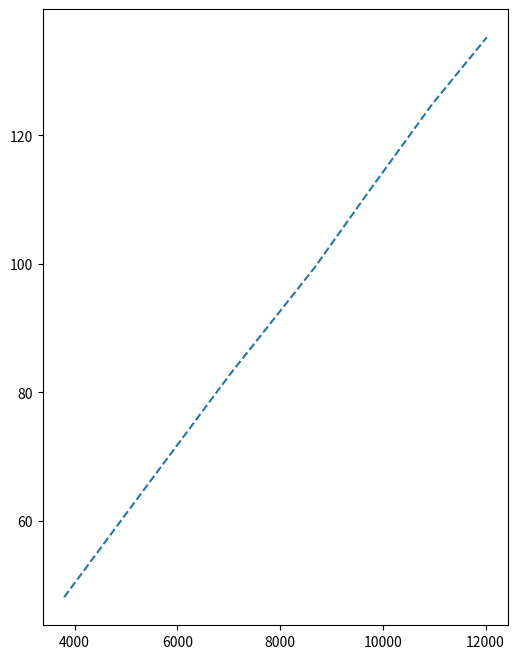

Here is the Python script that generated this plot:
import math as m
import numpy as np
import matplotlib.pyplot as plt

dead_time = 0.31

g = 2.379 # g
Temperature = 353. # K
F = 25.0 # cm^3 / min
R = 8.314

density = 0.87 # g / cm^3
molar_mass = 78

volume = [1, 2, 3, 4, 5, 6, 7, 8]
m = [vol * density * 1000 / molar_mass for vol in volume]

retention_time = [8.24, 3.03, 2.84, 2.75, 2.65, 2.61, 2.57, 2.51]

h = [69.111, 129.271, 212.401, 268.092, 332.341, 364.274, 406.677, 454.034]

S = [46.7757, 89.1549, 152.7152, 199.7581, 251.0490, 293.4332, 339.9819, 395.5551]
S1 = [35.3959, 65.8851, 114.2126, 145.2935, 183.5105, 212.9472, 248.6489, 286.9172]
S3 = [retention_time[i] * h[i] for i in range(len(retention_time))]
S_ads = [S1[i] + S3[i] for i in range(len(retention_time))]

adsorption = [m[i] * S_ads[i] / g / S[i] for i in range(len(volume))][1 : len(volume)]
pressure = [m[i] * h[i] * R * Temperature/ S[i] / F for i in range(len(volume))][1 : len(volume)]

plt.figure(figsize = (6,8))
plt.plot(pressure, adsorption, '--')
plt.savefig('isotherm.png')













